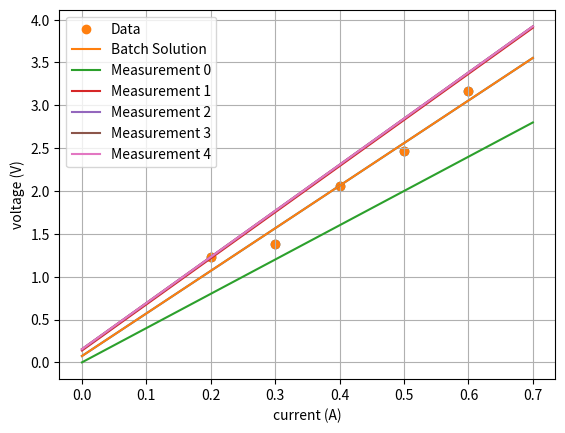

The matplotlib source for this figure:
import numpy as np
from numpy.linalg import inv
import matplotlib.pyplot as plt

I = np.array([0.2, 0.3, 0.4, 0.5, 0.6])
V = np.array([1.23, 1.38, 2.06, 2.47, 3.17])

## Batch Solution
H = np.ones((5,2))
H[:, 0] = I
x_ls = inv(H.T.dot(H)).dot(H.T.dot(V))
print('The parameters of the line fit are ([R, b]):')
print(x_ls)

#Plot
I_line = np.arange(0, 0.8, 0.1)
V_line = x_ls[0]*I_line + x_ls[1]

plt.scatter(I, V)
plt.plot(I_line, V_line)
plt.xlabel('current (A)')
plt.ylabel('voltage (V)')
plt.grid(True)
plt.show()


# State vector. Where the unknown states are R, and b
x_k = np.array([4.0, 0.0])
# State uncertainity matrix
P_k = np.array([[10.0, 0], [0.0, 0.2]])
# Assuming all measurements are equally weighted. This matrix is the measurement
# noise matrix, not to be confused with the R for resistance. Keeping the 
# notation the same as in the formula
R = 0.0225


num_meas = I.shape[0]
x_hist = np.zeros((num_meas + 1, 2))
P_hist = np.zeros((num_meas + 1, 2, 2))

x_hist[0] = x_k
P_hist[0] = P_k

for k in range(num_meas):

    # The jacobian matrix.
    # 1 row since we have 1 observation, and 2 columns since there
    # are 2 unknowns, R (resistance) and b
    H_k = np.array([I[0], 1])

    # Create a temporary matrix to hold the P * H^T calculation.
    # This matrix is used twice in the calculation of K
    temp = np.dot(P_k, H_k.T)
    temp2 = np.dot(H_k, temp)
    # Normally this would have to be a matrix inverse but we are getting a 
    # a floating point value (or a 1x1 matrix), so just 1.0 / value to
    # get inverse
    temp2 = 1.0 / (temp2 + R)
    K = np.dot(temp, temp2)
    # Innovation sequence
    z = V[0] - np.dot(H_k, x_k.T)
    x_k = x_k + np.dot(K, z)
    P_k = np.dot(np.eye(2, 2) - np.dot(K, H_k), P_k)
    P_hist[k+1] = P_k
    x_hist[k+1] = x_k

print('The parameters of the line fit are ([R, b]):')
print(x_k)

#Plot
plt.scatter(I, V, label='Data')
plt.plot(I_line, V_line, label='Batch Solution')
plt.xlabel('current (A)')
plt.ylabel('voltage (V)')
plt.grid(True)

I_line = np.arange(0, 0.8, 0.1)
for k in range(num_meas):
    V_line = x_hist[k,0]*I_line + x_hist[k,1]
    plt.plot(I_line, V_line, label='Measurement {}'.format(k))

plt.legend()
plt.show()